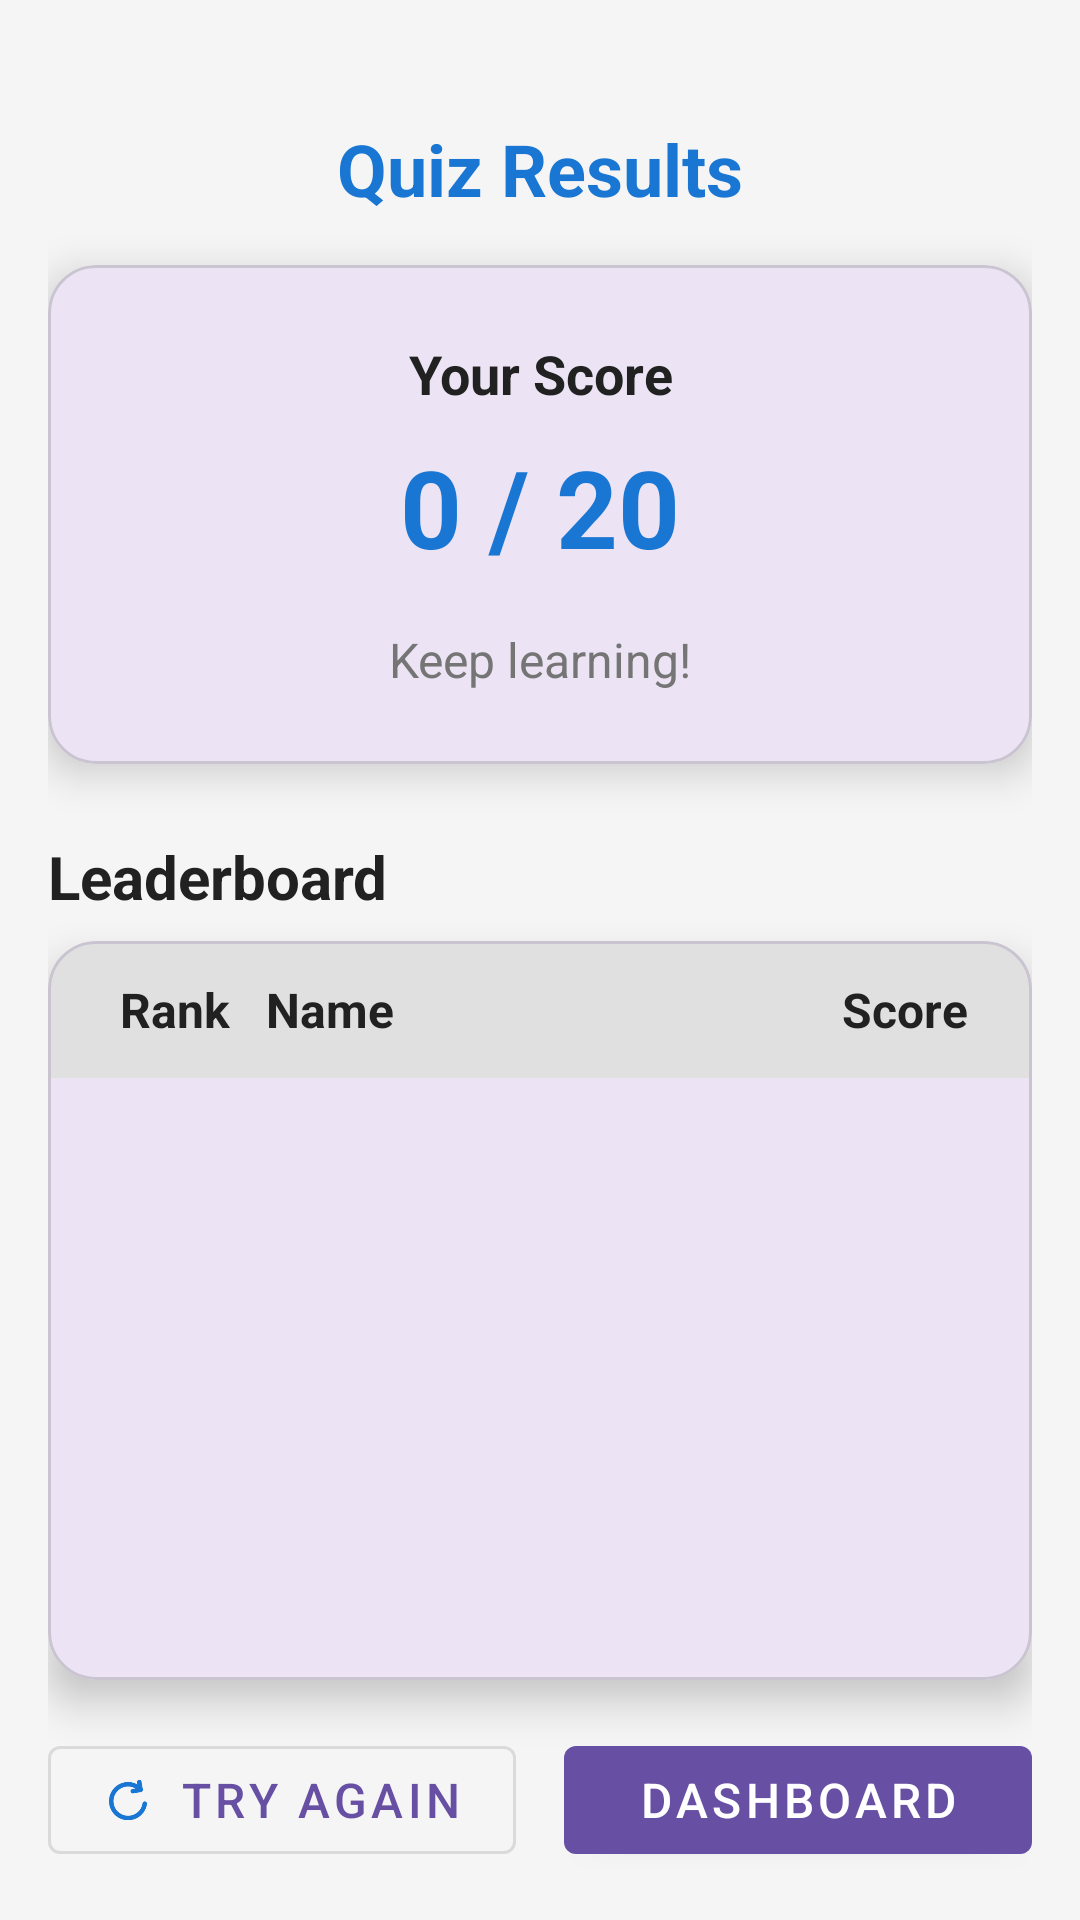

Layout XML and referenced resources for this Android screen:
<!-- AndroidManifest.xml: application theme Theme.Investify -->
<!-- res/layout/activity_quiz_result.xml -->
<?xml version="1.0" encoding="utf-8"?>
<androidx.constraintlayout.widget.ConstraintLayout xmlns:android="http://schemas.android.com/apk/res/android"
    xmlns:app="http://schemas.android.com/apk/res-auto"
    xmlns:tools="http://schemas.android.com/tools"
    android:layout_width="match_parent"
    android:layout_height="match_parent"
    android:padding="16dp"
    android:background="@color/background"
    tools:context=".QuizResultActivity">

    
    <TextView
        android:id="@+id/tvResultTitle"
        android:layout_width="wrap_content"
        android:layout_height="wrap_content"
        android:text="Quiz Results"
        android:textSize="24sp"
        android:textStyle="bold"
        android:textColor="@color/primary"
        android:layout_marginTop="24dp"
        app:layout_constraintTop_toTopOf="parent"
        app:layout_constraintStart_toStartOf="parent"
        app:layout_constraintEnd_toEndOf="parent" />

    
    <com.google.android.material.card.MaterialCardView
        android:id="@+id/cardViewResult"
        android:layout_width="0dp"
        android:layout_height="wrap_content"
        android:layout_marginTop="16dp"
        app:cardCornerRadius="16dp"
        app:cardElevation="8dp"
        app:layout_constraintTop_toBottomOf="@id/tvResultTitle"
        app:layout_constraintStart_toStartOf="parent"
        app:layout_constraintEnd_toEndOf="parent">

        <LinearLayout
            android:layout_width="match_parent"
            android:layout_height="wrap_content"
            android:orientation="vertical"
            android:padding="24dp">

            <TextView
                android:layout_width="match_parent"
                android:layout_height="wrap_content"
                android:text="Your Score"
                android:textSize="18sp"
                android:textStyle="bold"
                android:textColor="@color/primaryText"
                android:gravity="center" />

            <TextView
                android:id="@+id/tvScore"
                android:layout_width="match_parent"
                android:layout_height="wrap_content"
                android:text="0 / 20"
                android:textSize="36sp"
                android:textStyle="bold"
                android:textColor="@color/primary"
                android:gravity="center"
                android:layout_marginTop="8dp" />

            <TextView
                android:id="@+id/tvMessage"
                android:layout_width="match_parent"
                android:layout_height="wrap_content"
                android:text="Keep learning!"
                android:textSize="16sp"
                android:textColor="@color/secondaryText"
                android:gravity="center"
                android:layout_marginTop="16dp" />
        </LinearLayout>
    </com.google.android.material.card.MaterialCardView>

    
    <TextView
        android:id="@+id/tvLeaderboardTitle"
        android:layout_width="wrap_content"
        android:layout_height="wrap_content"
        android:text="Leaderboard"
        android:textSize="20sp"
        android:textStyle="bold"
        android:textColor="@color/primaryText"
        android:layout_marginTop="24dp"
        app:layout_constraintTop_toBottomOf="@id/cardViewResult"
        app:layout_constraintStart_toStartOf="parent" />

    
    <com.google.android.material.card.MaterialCardView
        android:id="@+id/cardViewLeaderboard"
        android:layout_width="0dp"
        android:layout_height="0dp"
        android:layout_marginTop="8dp"
        android:layout_marginBottom="16dp"
        app:cardCornerRadius="16dp"
        app:cardElevation="8dp"
        app:layout_constraintTop_toBottomOf="@id/tvLeaderboardTitle"
        app:layout_constraintBottom_toTopOf="@id/buttonLayout"
        app:layout_constraintStart_toStartOf="parent"
        app:layout_constraintEnd_toEndOf="parent">

        <LinearLayout
            android:layout_width="match_parent"
            android:layout_height="wrap_content"
            android:orientation="vertical">

            <LinearLayout
                android:layout_width="match_parent"
                android:layout_height="wrap_content"
                android:orientation="horizontal"
                android:padding="12dp"
                android:background="#E0E0E0">

                <TextView
                    android:layout_width="0dp"
                    android:layout_height="wrap_content"
                    android:layout_weight="1"
                    android:text="Rank"
                    android:textSize="16sp"
                    android:textStyle="bold"
                    android:gravity="center"
                    android:textColor="@color/primaryText" />

                <TextView
                    android:layout_width="0dp"
                    android:layout_height="wrap_content"
                    android:layout_weight="3"
                    android:text="Name"
                    android:textSize="16sp"
                    android:textStyle="bold"
                    android:textColor="@color/primaryText" />

                <TextView
                    android:layout_width="0dp"
                    android:layout_height="wrap_content"
                    android:layout_weight="1"
                    android:text="Score"
                    android:textSize="16sp"
                    android:textStyle="bold"
                    android:gravity="center"
                    android:textColor="@color/primaryText" />
            </LinearLayout>

            <androidx.recyclerview.widget.RecyclerView
                android:id="@+id/recyclerViewLeaderboard"
                android:layout_width="match_parent"
                android:layout_height="wrap_content"
                android:padding="8dp" />
        </LinearLayout>
    </com.google.android.material.card.MaterialCardView>

    
    <LinearLayout
        android:id="@+id/buttonLayout"
        android:layout_width="0dp"
        android:layout_height="wrap_content"
        android:orientation="horizontal"
        android:layout_marginTop="16dp"
        app:layout_constraintBottom_toBottomOf="parent"
        app:layout_constraintStart_toStartOf="parent"
        app:layout_constraintEnd_toEndOf="parent">

        <com.google.android.material.button.MaterialButton
            android:id="@+id/btnTryAgain"
            android:layout_width="0dp"
            android:layout_height="wrap_content"
            android:layout_weight="1"
            android:text="Try Again"
            android:textSize="16sp"
            android:layout_marginEnd="8dp"
            style="@style/Widget.MaterialComponents.Button.OutlinedButton"
            app:icon="@drawable/ic_refresh"
            app:iconGravity="textStart"
            app:iconPadding="8dp"
            app:iconTint="@color/primary" />

        <com.google.android.material.button.MaterialButton
            android:id="@+id/btnDashboard"
            android:layout_width="0dp"
            android:layout_height="wrap_content"
            android:layout_weight="1"
            android:text="Dashboard"
            android:textSize="16sp"
            android:layout_marginStart="8dp"
            style="@style/Widget.MaterialComponents.Button"
            app:icon="@drawable/ic_dashboard"
            app:iconGravity="textStart"
            app:iconPadding="8dp"
            app:iconTint="@color/primary" />
    </LinearLayout>

</androidx.constraintlayout.widget.ConstraintLayout>
<!-- resources referenced by this layout -->
<resources>
  <color name="background">#F5F5F5</color>
  <color name="primary">#1976D2</color>
  <color name="primaryText">#212121</color>
  <color name="secondaryText">#757575</color>
  <!-- drawable ic_refresh: png bitmap (drawable, 2211 bytes) -->
  <style name="Theme.Investify" parent="Base.Theme.Investify" />
  <style name="Base.Theme.Investify" parent="Theme.Material3.DayNight.NoActionBar">
          
          
      </style>
</resources>
